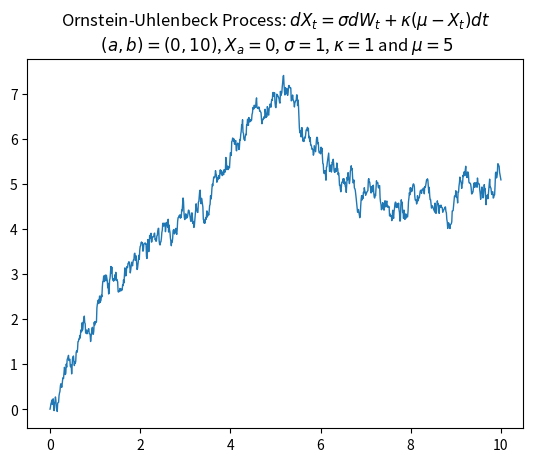

Generate this figure with matplotlib:
#!/usr/bin/env python3

import numpy as np
import matplotlib.pyplot as plt

# A simulation of The Ornstein-Uhlenbeck Process, X_t
# X_t = J(t) + I(t) where J and I are defined below

# Set the drift and diffusion the coefficeint.

k = 1
m = 5
s = 1

# set the initial condition
x_a = 0

# set the interval (a,b) and choose the size of the partition
a = 0
b = 10
n_L = 1000
delta_L = np.round((b-a)/n_L, decimals=5)


# partition the interval (a,b) into P_L
# define to deterministic part of the solution, J, on P_L
P_L = np.append(np.empty(0, dtype=float), a)
J1 = np.empty(0, dtype=float)
J2 = np.empty(0, dtype=float)
J = np.append(np.empty(0, dtype=float), x_a)

for i in range(n_L):
    p_i = a + ((i+1) * delta_L)
    P_L = np.append(P_L, p_i)
    j_i1 = -k*(p_i-a)
    J1 = np.append(J1, j_i1)
    j_i2 = - k * (p_i - a)
    J2 = np.append(J2, j_i2)

P_L = np.round(P_L, decimals=5)

J = np.append(J, (x_a*np.exp(J1)) - (m*np.expm1(J2)))

# make the noise
# create the variable, f, for the random part of the solution

dW = np.sqrt(delta_L) * np.random.normal(0, 1, size=n_L)

f = np.empty(0, dtype=float)

for tn in P_L:
    n = int((tn-a)/delta_L)
    fn = np.empty(0, dtype=float)
    en = np.empty(0, dtype=float)
    In = np.empty(0, dtype=float)
    dWn = dW[:n]
    for ti in P_L[:n]:
        fi = -k*(tn-ti)
        fn = np.append(fn, fi)
    if tn == 0:
        en = np.append(en, 0)
    else:
        en = s*np.exp(fn)
    In = en * dWn
    f = np.append(f, sum(In))

# define the process

X = J + f

# plot

plt.plot(P_L, X, linewidth=1)
plt.title('Ornstein-Uhlenbeck Process: \
$dX_t = \\sigma dW_t +\\kappa(\\mu -X_t) dt$ \n \
$(a, b) =({}, {})$, $X_a = {}$, $\\sigma ={}$, $\\kappa={}$ and $\\mu = {}$'
          .format(a, b, x_a, s, k, m))
plt.show()
